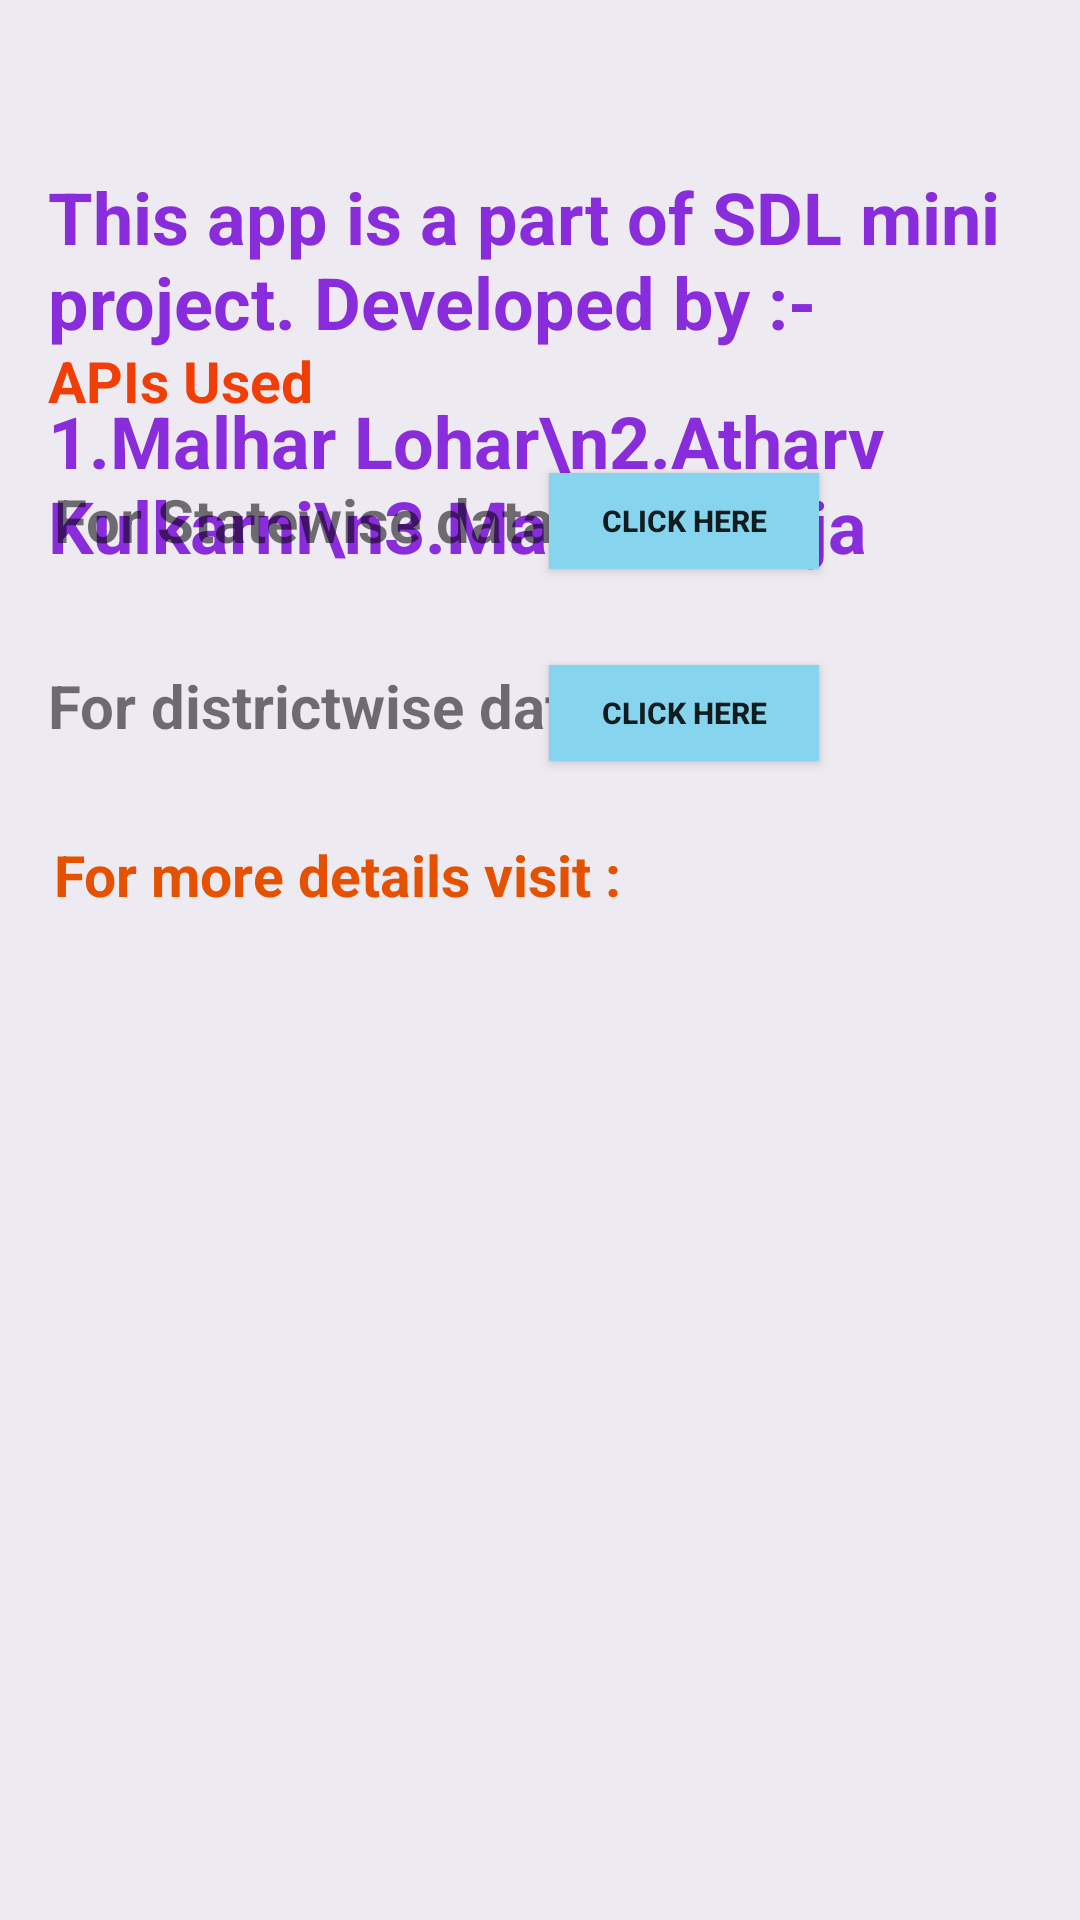

This screen was rendered from an Android layout file. Write that file and the resources it references.
<!-- AndroidManifest.xml: application theme Theme.MyCovidTracker -->
<!-- res/layout/fragment_about.xml -->
<?xml version="1.0" encoding="utf-8"?>
<androidx.constraintlayout.widget.ConstraintLayout xmlns:android="http://schemas.android.com/apk/res/android"
    xmlns:app="http://schemas.android.com/apk/res-auto"
    xmlns:tools="http://schemas.android.com/tools"
    android:layout_width="match_parent"
    android:layout_height="match_parent"
    android:background="#EDEAF1">

    <ImageView
        android:id="@+id/imageView"
        android:layout_width="wrap_content"
        android:layout_height="wrap_content"
        android:layout_marginStart="120dp"
        android:layout_marginTop="40dp"
        app:layout_constraintStart_toStartOf="parent"
        app:layout_constraintTop_toTopOf="parent"
        app:srcCompat="@drawable/covid" />

    <TextView
        android:id="@+id/textView"
        android:layout_width="0dp"
        android:layout_height="wrap_content"
        android:layout_marginStart="16dp"
        android:layout_marginTop="16dp"
        android:text="This app is a part of SDL mini project. Developed by :-"
        android:textColor="#892CDC"
        android:textSize="24sp"
        android:textStyle="bold"
        app:layout_constraintEnd_toStartOf="@+id/imageView1"
        app:layout_constraintStart_toStartOf="parent"
        app:layout_constraintEnd_toEndOf="parent"
        app:layout_constraintTop_toBottomOf="@+id/imageView" />

    <TextView
        android:id="@+id/textView1"
        android:layout_width="0dp"
        android:layout_height="wrap_content"
        android:layout_marginStart="16dp"
        android:layout_marginTop="14dp"
        android:text="1.Malhar Lohar\n2.Atharv Kulkarni\n3.Manav Ahuja"
        android:textColor="#892CDC"
        android:textSize="24sp"
        android:textStyle="bold"
        app:layout_constraintStart_toStartOf="parent"
        app:layout_constraintTop_toBottomOf="@+id/textView" />

    <ImageView
        android:id="@+id/imageView1"
        android:layout_width="wrap_content"
        android:layout_height="wrap_content"
        android:layout_marginStart="28dp"
        android:layout_marginTop="14dp"
        app:layout_constraintStart_toEndOf="@+id/textView1"
        app:layout_constraintTop_toBottomOf="@+id/imageView"
        app:srcCompat="@drawable/covid1" />

    <TextView
        android:id="@+id/textView7"
        android:layout_width="wrap_content"
        android:layout_height="wrap_content"
        android:layout_marginStart="16dp"
        android:layout_marginTop="60dp"
        android:text="APIs Used"
        android:textColor="#F13E06"
        android:textSize="19sp"
        android:textStyle="bold"
        app:layout_constraintStart_toStartOf="parent"
        app:layout_constraintTop_toBottomOf="@+id/imageView1" />

    <TextView
        android:id="@+id/textView6"
        android:layout_width="wrap_content"
        android:layout_height="wrap_content"
        android:layout_marginStart="18dp"
        android:layout_marginTop="20dp"
        android:text="For Statewise data"
        android:textSize="20sp"
        android:textStyle="bold"
        app:layout_constraintStart_toStartOf="parent"
        app:layout_constraintTop_toBottomOf="@+id/textView7" />

    <TextView
        android:id="@+id/textView8"
        android:layout_width="wrap_content"
        android:layout_height="wrap_content"
        android:layout_marginStart="16dp"
        android:layout_marginTop="35dp"
        android:text="For districtwise data"
        android:textSize="20sp"
        android:textStyle="bold"
        app:layout_constraintStart_toStartOf="parent"
        app:layout_constraintTop_toBottomOf="@+id/textView6" />

    <Button
        android:id="@+id/statelinkbutton"
        android:layout_width="90dp"
        android:layout_height="32dp"
        android:layout_marginTop="18dp"
        android:layout_marginEnd="87dp"
        android:background="#87D4EE"
        android:text="click here"
        android:textSize="10sp"
        android:textStyle="bold"
        app:layout_constraintEnd_toEndOf="parent"
        app:layout_constraintTop_toBottomOf="@+id/textView7" />

    <Button
        android:id="@+id/districtlinkbutton"
        android:layout_width="90dp"
        android:layout_height="32dp"
        android:layout_marginTop="32dp"
        android:layout_marginEnd="87dp"
        android:background="#87D4EE"
        android:text="Click here"
        android:textSize="10sp"
        android:textStyle="bold"
        app:layout_constraintEnd_toEndOf="parent"
        app:layout_constraintTop_toBottomOf="@+id/statelinkbutton" />

    <TextView
        android:id="@+id/textView9"
        android:layout_width="wrap_content"
        android:layout_height="wrap_content"
        android:layout_marginStart="18dp"
        android:layout_marginTop="30dp"
        android:text="For more details visit :"
        android:textColor="#E65100"
        android:textSize="19sp"
        android:textStyle="bold"
        app:layout_constraintStart_toStartOf="parent"
        app:layout_constraintTop_toBottomOf="@+id/textView8" />

    <TextView
        android:id="@+id/alldetailsTV"
        android:layout_width="match_parent"
        android:layout_height="wrap_content"
        android:layout_marginTop="36dp"
        android:textColor="#001d74"
        tools:text="vgujbbjbjkbvhjv"
        android:textSize="20sp"
        android:gravity="center"
        app:layout_constraintStart_toStartOf="parent"
        app:layout_constraintTop_toBottomOf="@+id/textView9" />

</androidx.constraintlayout.widget.ConstraintLayout>
<!-- resources referenced by this layout -->
<resources>
  <style name="Theme.MyCovidTracker" parent="Theme.MaterialComponents.Light.NoActionBar">
          
          <item name="colorPrimary">@color/purple_500</item>
          <item name="colorPrimaryVariant">@color/purple_700</item>
          <item name="colorOnPrimary">@color/white</item>
          
          <item name="colorSecondary">@color/teal_200</item>
          <item name="colorSecondaryVariant">@color/teal_700</item>
          <item name="colorOnSecondary">@color/black</item>
          
          <item name="android:statusBarColor" tools:targetApi="l">?attr/colorPrimaryVariant</item>
          
      </style>
  <!-- not gathered from this repository: default colours our renderer supplied (Android Studio template values) -->
  <color name="purple_500">#FF6200EE</color>
  <color name="purple_700">#FF3700B3</color>
  <color name="teal_200">#FF03DAC5</color>
  <color name="teal_700">#FF018786</color>
  <color name="black">#FF000000</color>
  <color name="white">#FFFFFFFF</color>
</resources>
